Run: headless pygame with SDL's dummy video driver; simulated clock (each Clock.tick advances the game by its frame time, no real sleeping); random seed 0; keys injected as events and as key.get_pressed() state; no mouse input.
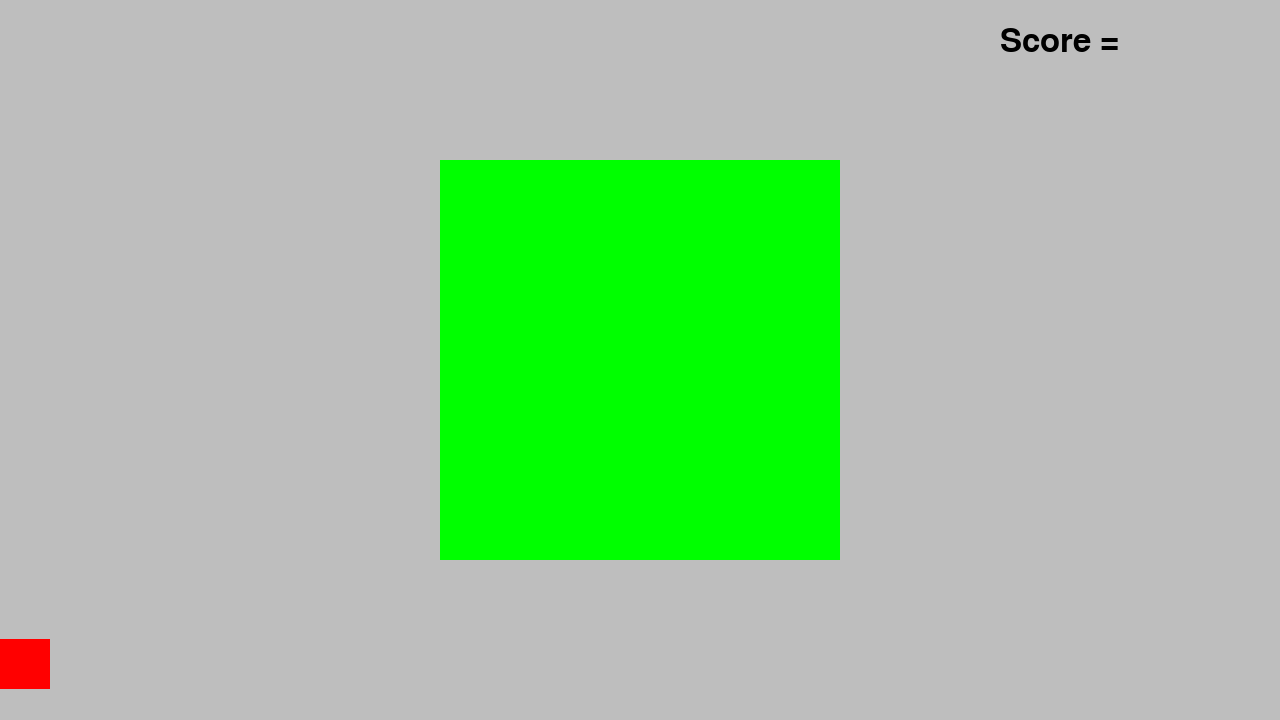
Frame 1 of 4 · flips 1–60 · no input
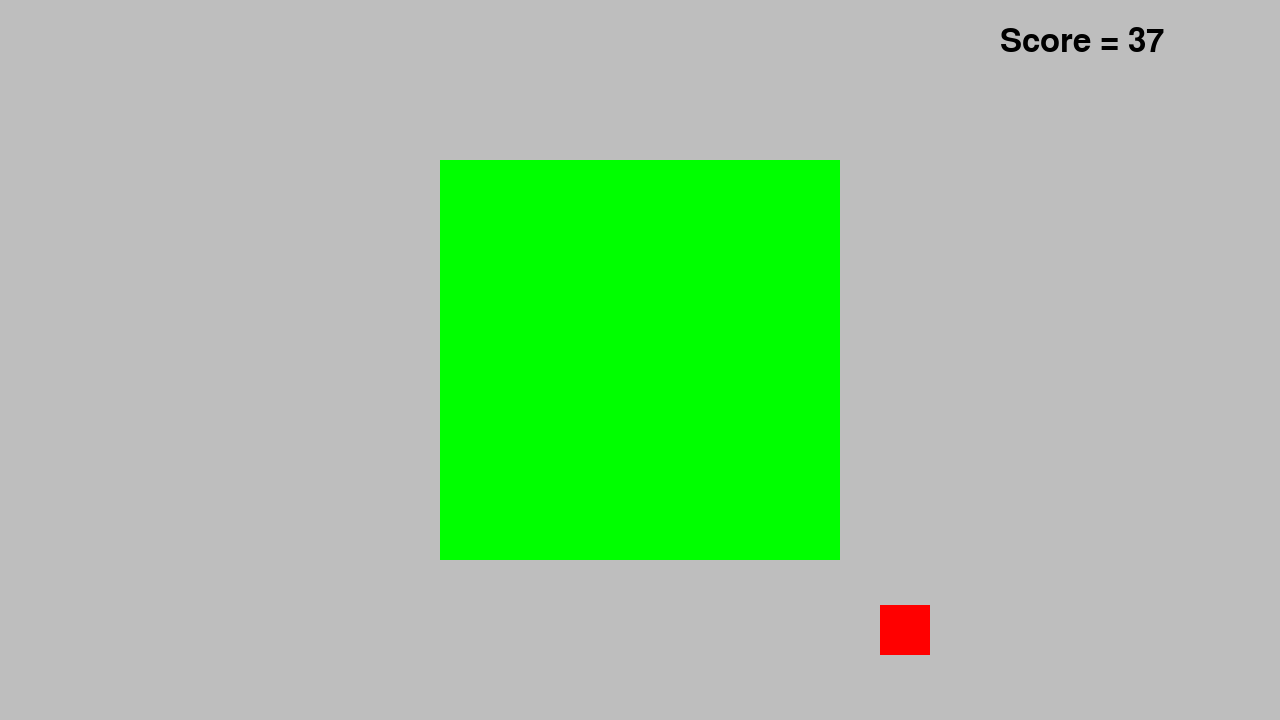
Frame 2 of 4 · flips 61–180 · tapped SPACE, RETURN · held RIGHT (→), D
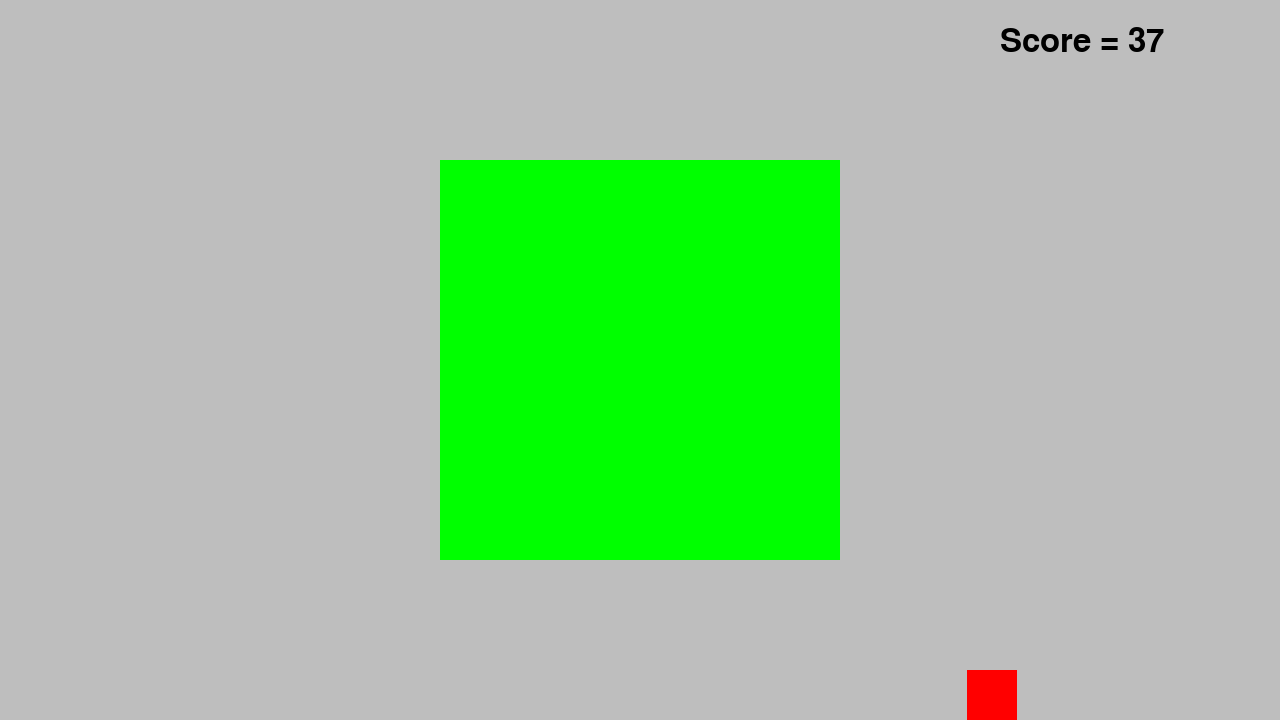
Frame 3 of 4 · flips 181–300 · held DOWN (↓), S
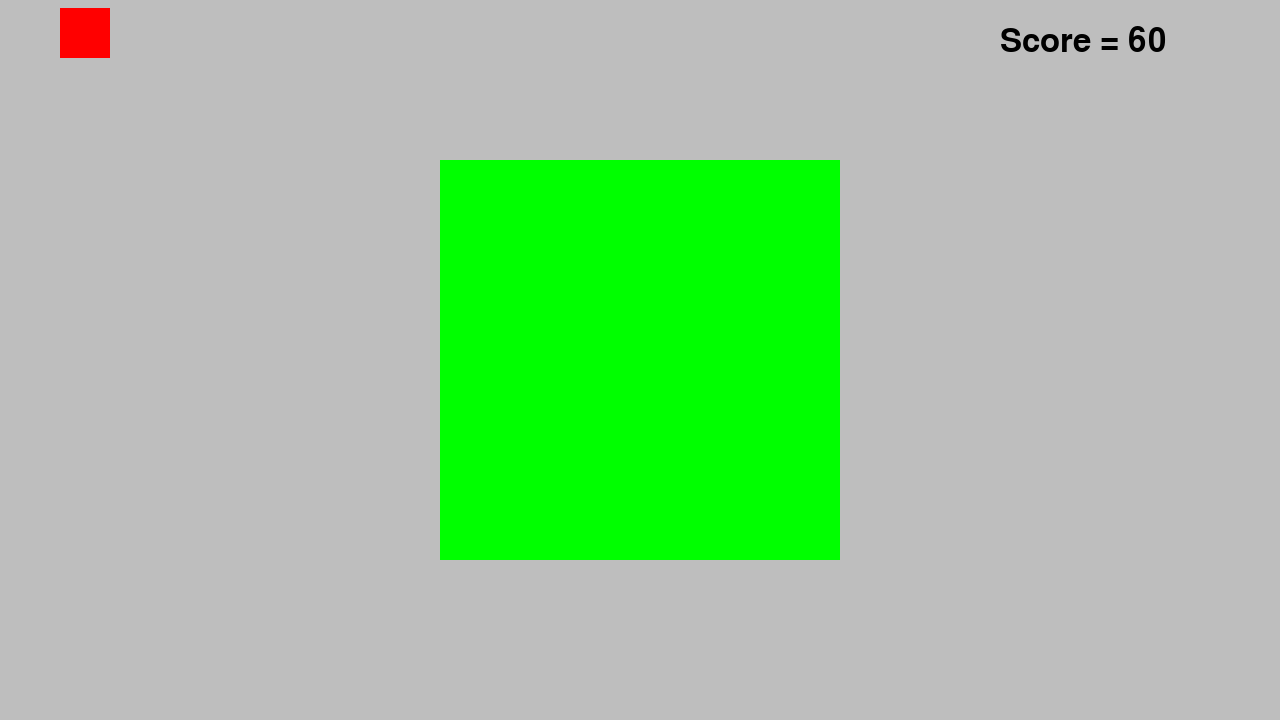
Frame 4 of 4 · flips 301–420 · held LEFT (←), A, UP (↑), W

The pygame program that drew these frames:

import pygame

# init MUST be included before pygame can do anything
pygame.init()

# creates a window that's 1280 pixels wide and 720 pixels tall
# display.setmode takes in a parameter of a tuple.
WIDTH = 1280
HEIGHT = 720
screen = pygame.display.set_mode((WIDTH, HEIGHT))
# creates a clock that keeps track of time for us
clock = pygame.time.Clock()
running = True

# we want these outside of the loop, since we don't want to reset them every frame
player = pygame.Rect(0,0,50,50)
player_vel_x = 0
player_vel_y = 0

# grab a font from the system the code is running on
font = pygame.font.SysFont(None,48)
# render the text as an image so it can be blitted later
text = font.render("Score = ",True, 'Black')

# create a block at the center of the screen
block = pygame.Rect((WIDTH - 400)/2, (HEIGHT - 400)/2,400,400)

# number collision just got replaced with number score and isn't used anymore lmao
number_collision = 0
number_score = 0


# all code within the while loop is run over and over as long as running is true
while running:
    # iterates through every new event since the last time get() was called
    for event in pygame.event.get():
        # if one of those events is QUIT, set running to false
        if event.type == pygame.QUIT:
            running = False

    # keys is a list of 1s and 0s
    # if a key is pressed, it's position in the list will be a 1
    keys = pygame.key.get_pressed()
    # print(keys)

    # update position based on pressed keys
    if keys[pygame.K_w]:
        player_vel_y -= 1
    if keys[pygame.K_s]:
        player_vel_y += 1
    if keys[pygame.K_d]:
        player_vel_x += 1
    if keys[pygame.K_a]:
        player_vel_x -= 1
    
    # 9.8 m/s^s is a lot less than 9.8 pixels / frame^2!
    # about 0.4 is enough
    player_vel_y += 0.4

    # move the player in the x direction
    # (round so that small negative values don't keep the player moving by -1 pixels)
    player.x += round(player_vel_x)

    # use colliderrect to see if the player rect and the block rect
    if (player.colliderect(block)):
        if (player_vel_x > 0):
            # if the player is moving right...
            while (player.colliderect(block)):
                # ... move them left one pixel at a time until they're not in the block anymore
                player.x -= 1
        else:
            while (player.colliderect(block)):
                player.x += 1

        # tick the score up if we're touching the block
        number_score += 1

        print("Score is ", number_score)
        # rerender the text with the new number
        text = font.render("Score = " + str(number_score), True, 'Black')

    # move the player in the y direction
    # round for the same reason as x
    player.y += round(player_vel_y)

    # same logic as collsion in the x direction
    if (player.colliderect(block)):
        if (player_vel_y > 0):
            while (player.colliderect(block)):
                # set vel_y to 0 if the player hits the block from the top
                # (i.e. is on the ground)
                # otherwise gravity causes the player to continously build speed
                player_vel_y = 0
                player.y -= 1
        else:
            while (player.colliderect(block)):
                player.y += 1

        number_score += 1

        print("Score is ", number_score)
        text = font.render("Score = " + str(number_score), True, 'Black')

    # dampen the player's velocity so that it doesn't acclerate to absurd speeds
    player_vel_x *= 0.9
    # for verical motion, with gravity active, I perfer to just let the vel_y be though
    # player_vel_y *= 0.9

    # bounce off left side of the screen
    if (player.left <= 0):
        # force the player all the way back out
        player.left = 0
        # set the velocity to positive so it bounces
        player_vel_x = abs(player_vel_x) * 0.7
    
    # right side
    if (player.right >= WIDTH):
        player.right = WIDTH
        player_vel_x = -abs(player_vel_x) * 0.7
    
    # top side
    if (player.top <= 0):
        player.top = 0
        player_vel_y = abs(player_vel_y) * 0.7
    
    # bottom side
    if (player.bottom >= HEIGHT):
        player.bottom = HEIGHT
        player_vel_y = -abs(player_vel_y) * 0.7

    # clears everything that was on screen
    screen.fill("grey")

    # render player and block
    pygame.draw.rect(screen, "red", player)
    
    pygame.draw.rect(screen, "green", block) 

    # render text
    screen.blit(text, (1000,25))

    # flip() updates the display to show everything that has been drawn
    pygame.display.flip()

    clock.tick(60)  # limits FPS to 60

pygame.quit()
